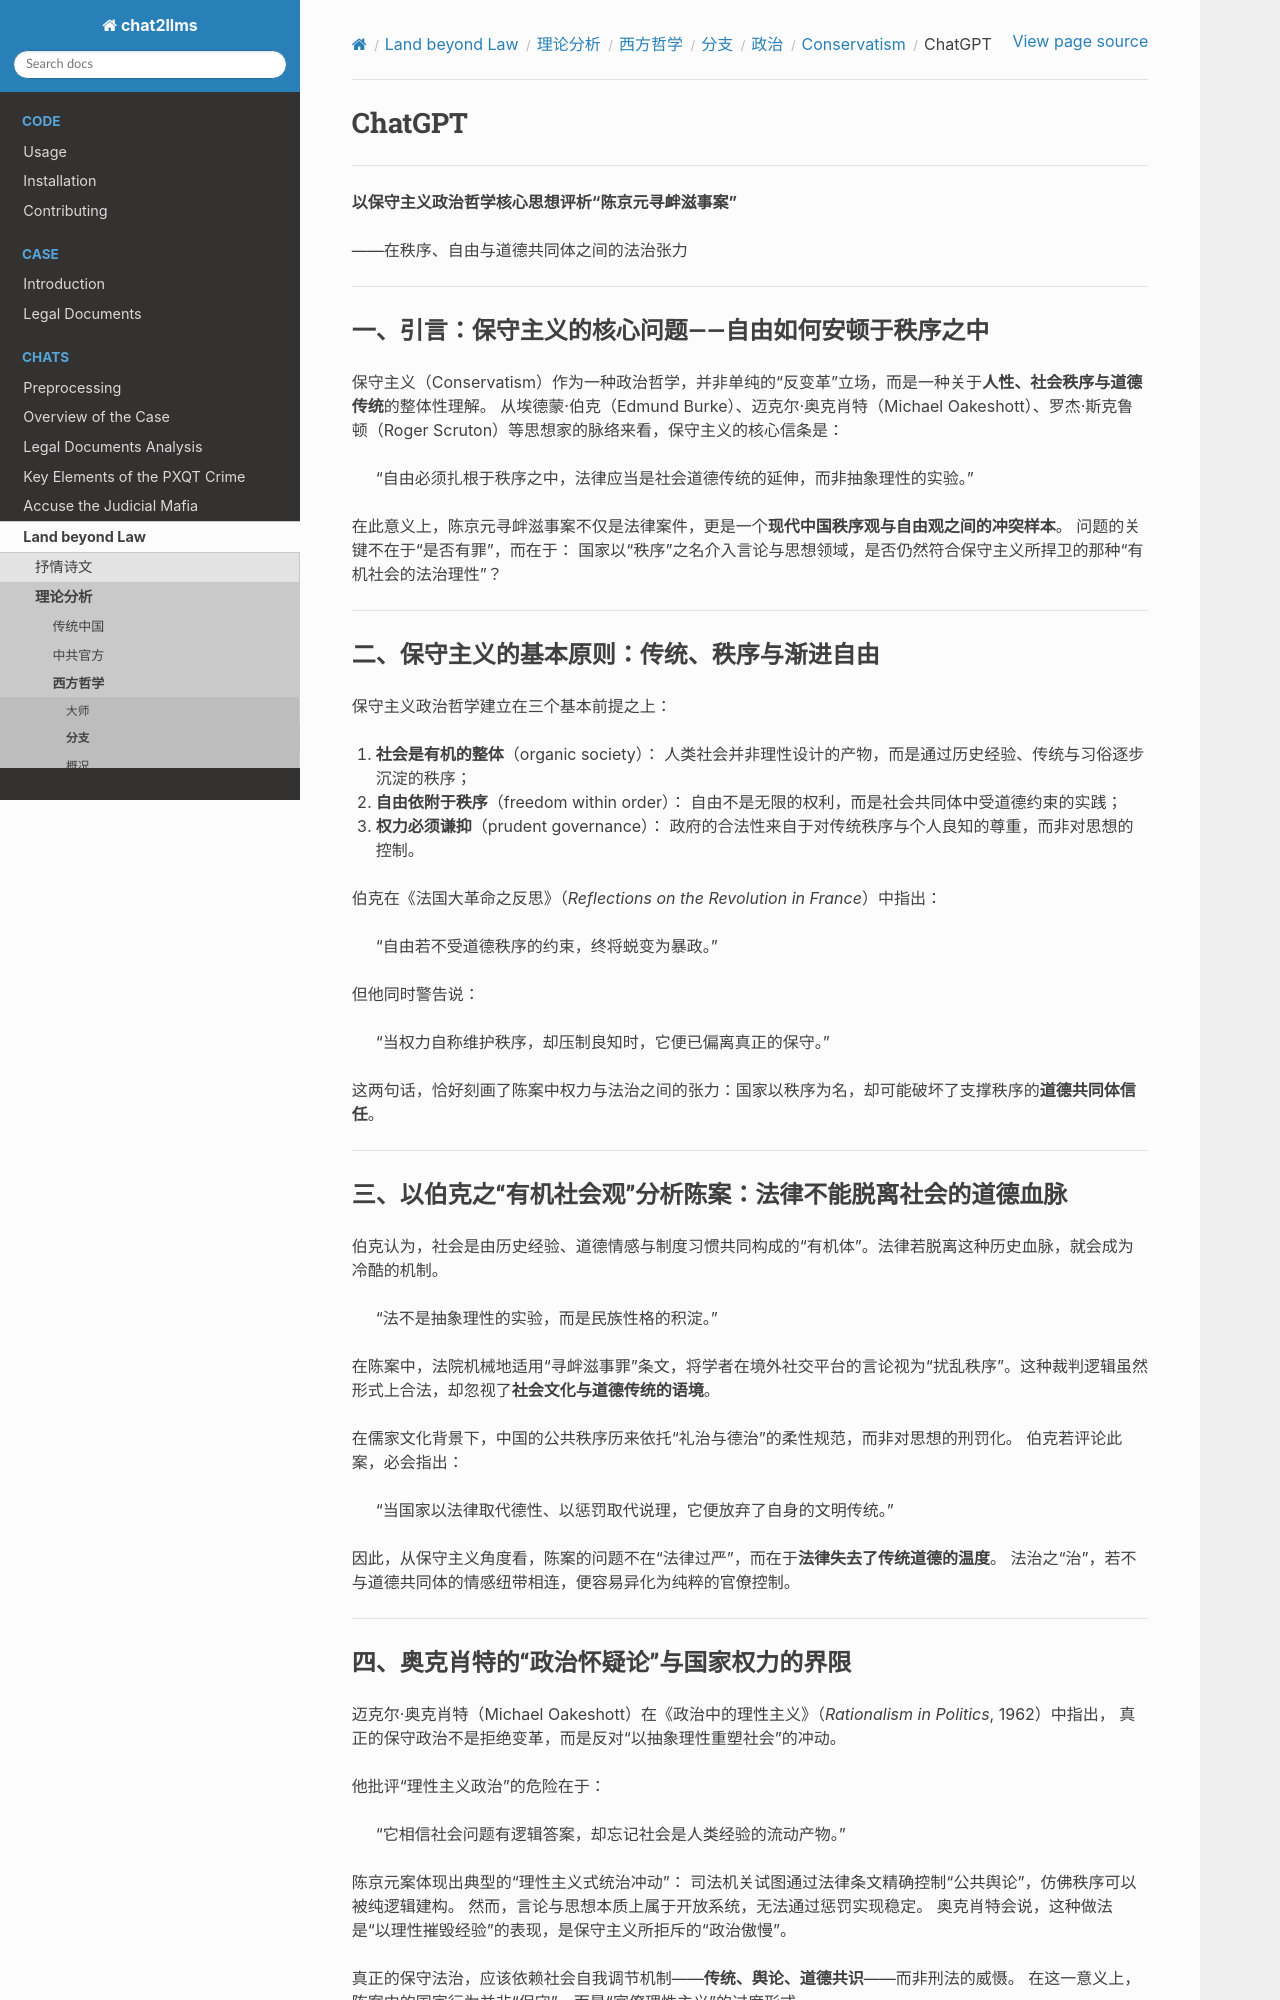

repository: goldollarch/chat2llms · page: chats/outlaw/analyse/foreign/branch/politic/conserva/chatgpt.html · generator: sphinx

# ChatGPT

-------

**以保守主义政治哲学核心思想评析“陈京元寻衅滋事案”**

——在秩序、自由与道德共同体之间的法治张力

---

## 一、引言：保守主义的核心问题——自由如何安顿于秩序之中

保守主义（Conservatism）作为一种政治哲学，并非单纯的“反变革”立场，而是一种关于**人性、社会秩序与道德传统**的整体性理解。
从埃德蒙·伯克（Edmund Burke）、迈克尔·奥克肖特（Michael Oakeshott）、罗杰·斯克鲁顿（Roger Scruton）等思想家的脉络来看，保守主义的核心信条是：

> “自由必须扎根于秩序之中，法律应当是社会道德传统的延伸，而非抽象理性的实验。”

在此意义上，陈京元寻衅滋事案不仅是法律案件，更是一个**现代中国秩序观与自由观之间的冲突样本**。
问题的关键不在于“是否有罪”，而在于：
国家以“秩序”之名介入言论与思想领域，是否仍然符合保守主义所捍卫的那种“有机社会的法治理性”？

---

## 二、保守主义的基本原则：传统、秩序与渐进自由

保守主义政治哲学建立在三个基本前提之上：

1. **社会是有机的整体**（organic society）：
   人类社会并非理性设计的产物，而是通过历史经验、传统与习俗逐步沉淀的秩序；

2. **自由依附于秩序**（freedom within order）：
   自由不是无限的权利，而是社会共同体中受道德约束的实践；

3. **权力必须谦抑**（prudent governance）：
   政府的合法性来自于对传统秩序与个人良知的尊重，而非对思想的控制。

伯克在《法国大革命之反思》（*Reflections on the Revolution in France*）中指出：

> “自由若不受道德秩序的约束，终将蜕变为暴政。”

但他同时警告说：

> “当权力自称维护秩序，却压制良知时，它便已偏离真正的保守。”

这两句话，恰好刻画了陈案中权力与法治之间的张力：国家以秩序为名，却可能破坏了支撑秩序的**道德共同体信任**。

---

## 三、以伯克之“有机社会观”分析陈案：法律不能脱离社会的道德血脉

伯克认为，社会是由历史经验、道德情感与制度习惯共同构成的“有机体”。法律若脱离这种历史血脉，就会成为冷酷的机制。

> “法不是抽象理性的实验，而是民族性格的积淀。”

在陈案中，法院机械地适用“寻衅滋事罪”条文，将学者在境外社交平台的言论视为“扰乱秩序”。这种裁判逻辑虽然形式上合法，却忽视了**社会文化与道德传统的语境**。

在儒家文化背景下，中国的公共秩序历来依托“礼治与德治”的柔性规范，而非对思想的刑罚化。
伯克若评论此案，必会指出：

> “当国家以法律取代德性、以惩罚取代说理，它便放弃了自身的文明传统。”

因此，从保守主义角度看，陈案的问题不在“法律过严”，而在于**法律失去了传统道德的温度**。
法治之“治”，若不与道德共同体的情感纽带相连，便容易异化为纯粹的官僚控制。

---
